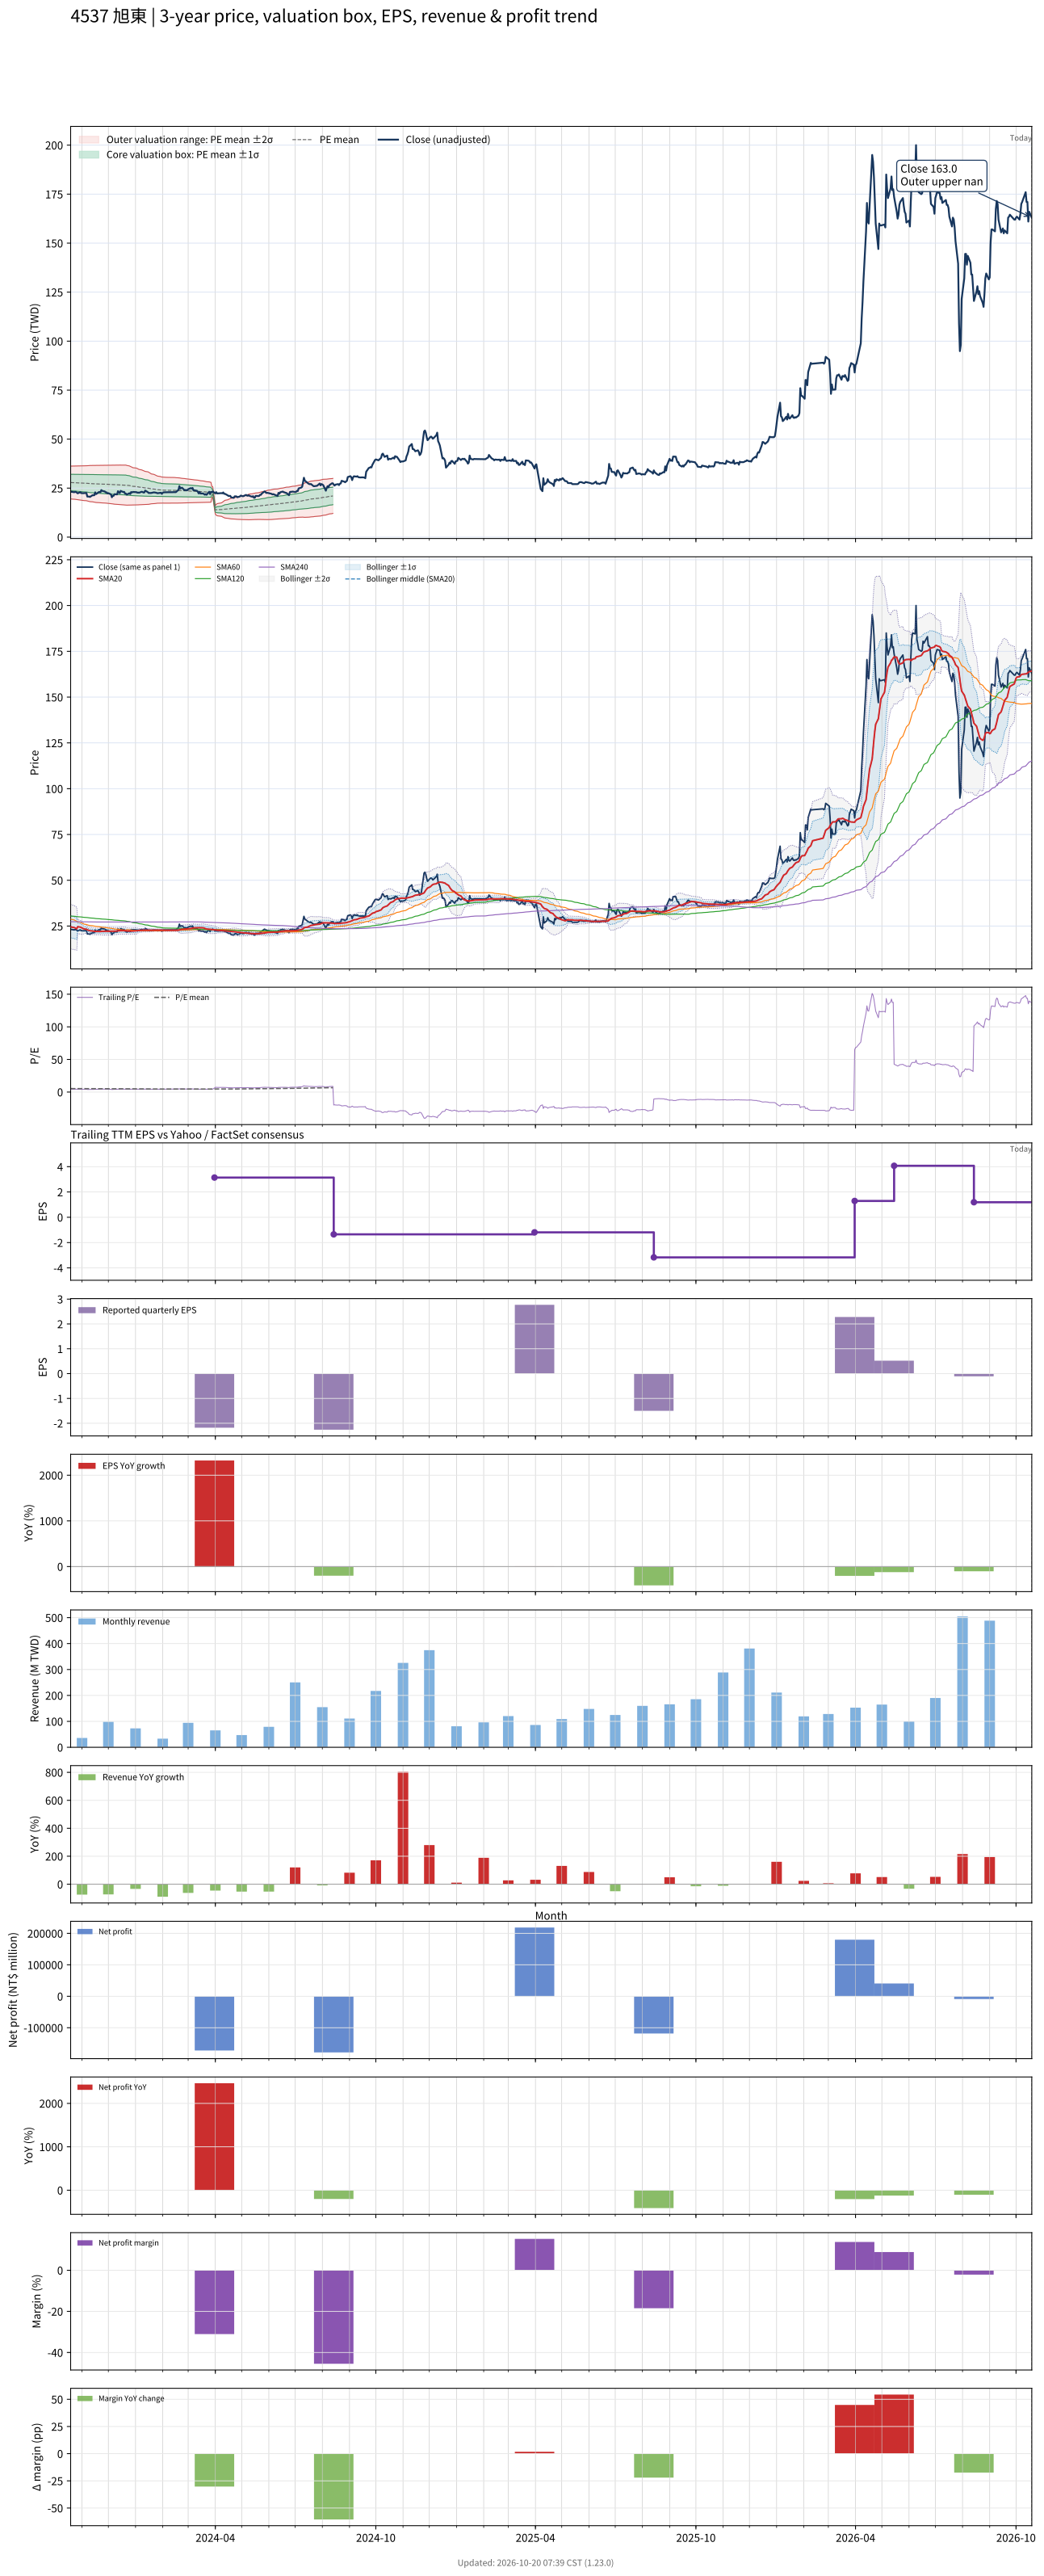

The data file committed next to this chart (first rows):
# chart-version: skill-stock-dynamic-val…
date, close, available_date, period_end, eps, ttm_eps, pe, pe_mean, pe_std, price_m2, price_m1, price_mean, price_p1, price_p2, forward_eps, forward_pe, forward_pe_mean, forward_pe_std, forward_price_m2, forward_price_m1, forward_price_mean, forward_price_p1, forward_price_p2, sma20
2023-10-19, 23.1, 2023-08-14, 2023-06-30, 0.48, 5.23, 4.417, 5.326, 0.8013, 19.47, 23.67, 27.86, 32.05, 36.24, , , , , , , , , , 24.69
2023-10-20, 23.15, 2023-08-14, 2023-06-30, 0.48, 5.23, 4.426, 5.323, 0.8044, 19.42, 23.63, 27.84, 32.05, 36.25, , , , , , , , , , 24.45
2023-10-23, 22.9, 2023-08-14, 2023-06-30, 0.48, 5.23, 4.379, 5.319, 0.808, 19.36, 23.59, 27.82, 32.04, 36.27, , , , , , , , , , 24.2
2023-10-24, 23.05, 2023-08-14, 2023-06-30, 0.48, 5.23, 4.407, 5.314, 0.8115, 19.31, 23.55, 27.79, 32.04, 36.28, , , , , , , , , , 23.98
2023-10-25, 23.05, 2023-08-14, 2023-06-30, 0.48, 5.23, 4.407, 5.309, 0.8152, 19.24, 23.5, 27.77, 32.03, 36.29, , , , , , , , , , 23.77
2023-10-26, 22.75, 2023-08-14, 2023-06-30, 0.48, 5.23, 4.35, 5.302, 0.8199, 19.15, 23.44, 27.73, 32.02, 36.3, , , , , , , , , , 23.53
2023-10-27, 22.35, 2023-08-14, 2023-06-30, 0.48, 5.23, 4.273, 5.294, 0.8252, 19.06, 23.37, 27.69, 32, 36.32, , , , , , , , , , 24.65
2023-10-30, 22.95, 2023-08-14, 2023-06-30, 0.48, 5.23, 4.388, 5.287, 0.8293, 18.98, 23.31, 27.65, 31.99, 36.33, , , , , , , , , , 24.43
2023-10-31, 22.45, 2023-08-14, 2023-06-30, 0.48, 5.23, 4.293, 5.28, 0.8342, 18.89, 23.25, 27.61, 31.98, 36.34, , , , , , , , , , 24.2
2023-11-01, 22.5, 2023-08-14, 2023-06-30, 0.48, 5.23, 4.302, 5.273, 0.8388, 18.81, 23.19, 27.58, 31.97, 36.35, , , , , , , , , , 23.97
2023-11-02, 22.4, 2023-08-14, 2023-06-30, 0.48, 5.23, 4.283, 5.268, 0.8432, 18.73, 23.14, 27.55, 31.96, 36.37, , , , , , , , , , 23.73
2023-11-03, 22.45, 2023-08-14, 2023-06-30, 0.48, 5.23, 4.293, 5.262, 0.8474, 18.66, 23.09, 27.52, 31.95, 36.39, , , , , , , , , , 23.5
2023-11-06, 22.55, 2023-08-14, 2023-06-30, 0.48, 5.23, 4.312, 5.257, 0.8513, 18.59, 23.04, 27.49, 31.95, 36.4, , , , , , , , , , 23.27
2023-11-07, 20.7, 2023-08-14, 2023-06-30, 0.48, 5.23, 3.958, 5.249, 0.8591, 18.46, 22.96, 27.45, 31.94, 36.44, , , , , , , , , , 22.95
2023-11-08, 20.7, 2023-08-14, 2023-06-30, 0.48, 5.23, 3.958, 5.241, 0.8665, 18.35, 22.88, 27.41, 31.94, 36.47, , , , , , , , , , 22.75
2023-11-09, 20.7, 2023-08-14, 2023-06-30, 0.48, 5.23, 3.958, 5.233, 0.8738, 18.23, 22.8, 27.37, 31.94, 36.51, , , , , , , , , , 22.58
2023-11-10, 20.5, 2023-08-14, 2023-06-30, 0.48, 5.23, 3.92, 5.225, 0.8815, 18.11, 22.72, 27.33, 31.94, 36.55, , , , , , , , , , 22.41
2023-11-13, 21.4, 2023-08-14, 2023-06-30, 0.48, 5.23, 4.092, 5.219, 0.887, 18.02, 22.65, 27.29, 31.93, 36.57, , , , , , , , , , 22.31
2023-11-14, 21.35, 2023-08-14, 2023-06-30, 0.48, 5.23, 4.082, 5.211, 0.8928, 17.92, 22.58, 27.25, 31.92, 36.59, , , , , , , , , , 22.2
2023-11-15, 21.4, 2023-08-14, 2023-06-30, 0.48, 5.23, 4.092, 5.203, 0.8985, 17.81, 22.51, 27.21, 31.91, 36.61, , , , , , , , , , 22.12
2023-11-16, 22.85, 2023-08-14, 2023-06-30, 0.48, 5.23, 4.369, 5.197, 0.9017, 17.75, 22.47, 27.18, 31.9, 36.61, , , , , , , , , , 22.11
2023-11-17, 21.95, 2023-08-14, 2023-06-30, 0.48, 5.23, 4.197, 5.191, 0.9061, 17.67, 22.41, 27.15, 31.89, 36.63, , , , , , , , , , 22.05
2023-11-20, 22.95, 2023-08-14, 2023-06-30, 0.48, 5.23, 4.388, 5.186, 0.9088, 17.62, 22.37, 27.12, 31.88, 36.63, , , , , , , , , , 22.05
2023-11-21, 23.05, 2023-08-14, 2023-06-30, 0.48, 5.23, 4.407, 5.182, 0.9113, 17.57, 22.33, 27.1, 31.87, 36.63, , , , , , , , , , 22.05
2023-11-22, 22.9, 2023-08-14, 2023-06-30, 0.48, 5.23, 4.379, 5.177, 0.9139, 17.52, 22.3, 27.08, 31.86, 36.64, , , , , , , , , , 22.04
2023-11-23, 24, 2023-08-14, 2023-06-30, 0.48, 5.23, 4.589, 5.174, 0.9152, 17.49, 22.28, 27.06, 31.85, 36.64, , , , , , , , , , 22.11
2023-11-24, 23.6, 2023-08-14, 2023-06-30, 0.48, 5.23, 4.512, 5.171, 0.9169, 17.46, 22.25, 27.05, 31.84, 36.64, , , , , , , , , , 22.17
2023-11-27, 23.3, 2023-08-14, 2023-06-30, 0.48, 5.23, 4.455, 5.168, 0.9187, 17.42, 22.22, 27.03, 31.83, 36.64, , , , , , , , , , 22.18
2023-11-28, 22.8, 2023-08-14, 2023-06-30, 0.48, 5.23, 4.359, 5.163, 0.9214, 17.37, 22.19, 27, 31.82, 36.64, , , , , , , , , , 22.2
2023-11-29, 22.85, 2023-08-14, 2023-06-30, 0.48, 5.23, 4.369, 5.159, 0.9238, 17.32, 22.15, 26.98, 31.82, 36.65, , , , , , , , , , 22.22
2023-11-30, 22.3, 2023-08-14, 2023-06-30, 0.48, 5.23, 4.264, 5.155, 0.9267, 17.27, 22.12, 26.96, 31.81, 36.66, , , , , , , , , , 22.21
2023-12-01, 22.45, 2023-08-14, 2023-06-30, 0.48, 5.23, 4.293, 5.151, 0.9294, 17.22, 22.08, 26.94, 31.8, 36.66, , , , , , , , , , 22.21
2023-12-04, 21.8, 2023-08-14, 2023-06-30, 0.48, 5.23, 4.168, 5.146, 0.9333, 17.15, 22.03, 26.91, 31.79, 36.67, , , , , , , , , , 22.18
2023-12-05, 20.35, 2023-08-14, 2023-06-30, 0.48, 5.23, 3.891, 5.138, 0.9397, 17.05, 21.96, 26.87, 31.79, 36.7, , , , , , , , , , 22.16
2023-12-06, 21.05, 2023-08-14, 2023-06-30, 0.48, 5.23, 4.025, 5.132, 0.9448, 16.96, 21.9, 26.84, 31.78, 36.72, , , , , , , , , , 22.18
2023-12-07, 21.1, 2023-08-14, 2023-06-30, 0.48, 5.23, 4.034, 5.125, 0.9498, 16.87, 21.83, 26.8, 31.77, 36.74, , , , , , , , , , 22.2
2023-12-08, 21.9, 2023-08-14, 2023-06-30, 0.48, 5.23, 4.187, 5.12, 0.9532, 16.81, 21.79, 26.78, 31.76, 36.75, , , , , , , , , , 22.27
2023-12-11, 21.8, 2023-08-14, 2023-06-30, 0.48, 5.23, 4.168, 5.114, 0.9568, 16.74, 21.74, 26.75, 31.75, 36.75, , , , , , , , , , 22.29
2023-12-12, 23.45, 2023-08-14, 2023-06-30, 0.48, 5.23, 4.484, 5.111, 0.9581, 16.71, 21.72, 26.73, 31.74, 36.75, , , , , , , , , , 22.39
2023-12-13, 22.85, 2023-08-14, 2023-06-30, 0.48, 5.23, 4.369, 5.107, 0.9602, 16.67, 21.69, 26.71, 31.73, 36.76, , , , , , , , , , 22.46
2023-12-14, 22.45, 2023-08-14, 2023-06-30, 0.48, 5.23, 4.293, 5.102, 0.9629, 16.61, 21.65, 26.69, 31.72, 36.76, , , , , , , , , , 22.45
2023-12-15, 23.6, 2023-08-14, 2023-06-30, 0.48, 5.23, 4.512, 5.099, 0.9643, 16.58, 21.62, 26.67, 31.71, 36.75, , , , , , , , , , 22.53
2023-12-18, 23, 2023-08-14, 2023-06-30, 0.48, 5.23, 4.398, 5.095, 0.9662, 16.54, 21.59, 26.65, 31.7, 36.75, , , , , , , , , , 22.53
2023-12-19, 23.1, 2023-08-14, 2023-06-30, 0.48, 5.23, 4.417, 5.091, 0.9681, 16.5, 21.56, 26.62, 31.69, 36.75, , , , , , , , , , 22.53
2023-12-20, 22.25, 2023-08-14, 2023-06-30, 0.48, 5.23, 4.254, 5.085, 0.971, 16.44, 21.51, 26.59, 31.67, 36.75, , , , , , , , , , 22.5
2023-12-21, 22.2, 2023-08-14, 2023-06-30, 0.48, 5.23, 4.245, 5.077, 0.974, 16.37, 21.46, 26.56, 31.65, 36.74, , , , , , , , , , 22.41
2023-12-22, 21.7, 2023-08-14, 2023-06-30, 0.48, 5.23, 4.149, 5.057, 0.9682, 16.32, 21.39, 26.45, 31.51, 36.58, , , , , , , , , , 22.32
2023-12-25, 22.4, 2023-08-14, 2023-06-30, 0.48, 5.23, 4.283, 5.035, 0.9548, 16.35, 21.34, 26.33, 31.33, 36.32, , , , , , , , , , 22.27
2023-12-26, 22, 2023-08-14, 2023-06-30, 0.48, 5.23, 4.207, 5.013, 0.9428, 16.36, 21.29, 26.22, 31.15, 36.08, , , , , , , , , , 22.23
2023-12-27, 23, 2023-08-14, 2023-06-30, 0.48, 5.23, 4.398, 4.994, 0.9322, 16.37, 21.24, 26.12, 31, 35.87, , , , , , , , , , 22.24
2023-12-28, 22.8, 2023-08-14, 2023-06-30, 0.48, 5.23, 4.359, 4.976, 0.9232, 16.37, 21.2, 26.03, 30.85, 35.68, , , , , , , , , , 22.26
2023-12-29, 23.05, 2023-08-14, 2023-06-30, 0.48, 5.23, 4.407, 4.956, 0.9088, 16.41, 21.17, 25.92, 30.67, 35.43, , , , , , , , , , 22.29
2024-01-02, 22.95, 2023-08-14, 2023-06-30, 0.48, 5.23, 4.388, 4.938, 0.8984, 16.43, 21.13, 25.83, 30.53, 35.22, , , , , , , , , , 22.35
2024-01-03, 22.7, 2023-08-14, 2023-06-30, 0.48, 5.23, 4.34, 4.919, 0.8864, 16.45, 21.09, 25.73, 30.36, 35, , , , , , , , , , 22.47
2024-01-04, 22.75, 2023-08-14, 2023-06-30, 0.48, 5.23, 4.35, 4.901, 0.8757, 16.47, 21.05, 25.63, 30.21, 34.79, , , , , , , , , , 22.55
2024-01-05, 22.65, 2023-08-14, 2023-06-30, 0.48, 5.23, 4.331, 4.881, 0.8618, 16.52, 21.02, 25.53, 30.04, 34.54, , , , , , , , , , 22.63
2024-01-08, 23.15, 2023-08-14, 2023-06-30, 0.48, 5.23, 4.426, 4.863, 0.8471, 16.57, 21, 25.43, 29.86, 34.29, , , , , , , , , , 22.69
2024-01-09, 23.05, 2023-08-14, 2023-06-30, 0.48, 5.23, 4.407, 4.847, 0.8368, 16.59, 20.97, 25.35, 29.72, 34.1, , , , , , , , , , 22.75
2024-01-10, 22.75, 2023-08-14, 2023-06-30, 0.48, 5.23, 4.35, 4.83, 0.826, 16.62, 20.94, 25.26, 29.58, 33.9, , , , , , , , , , 22.72
... 669 more rows
